Run: headless pygame with SDL's dummy video driver; simulated clock (each Clock.tick advances the game by its frame time, no real sleeping); random seed 0; keys injected as events and as key.get_pressed() state; mouse plan: one left click at the window centre at the start of phase 2, then a move to the lower-right quarter at the start of phase 3.
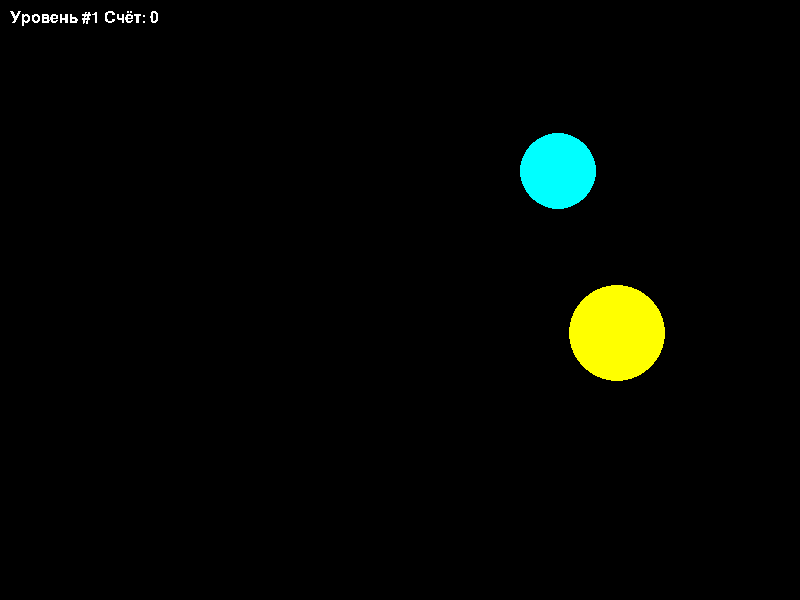
Frame 1 of 4 · flips 1–60 · no input
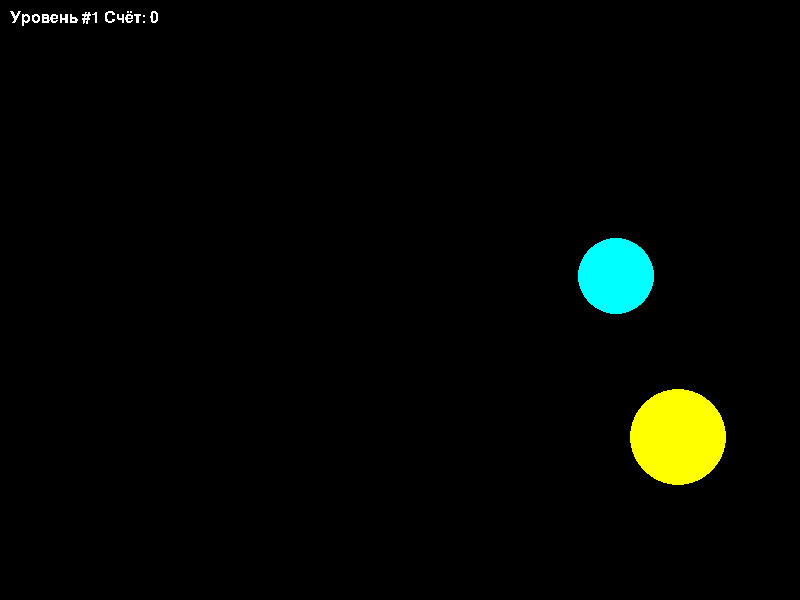
Frame 2 of 4 · flips 61–180 · clicked the window centre · tapped SPACE, RETURN · held RIGHT (→), D
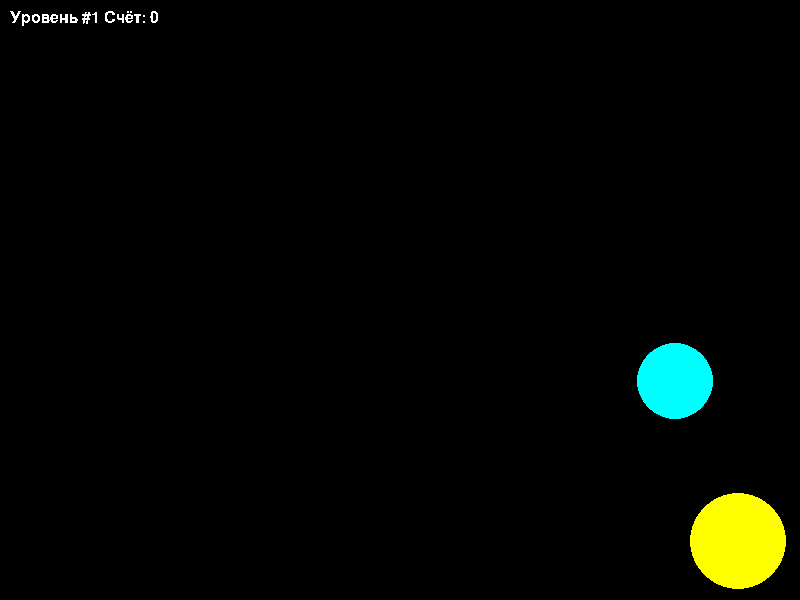
Frame 3 of 4 · flips 181–300 · moved the mouse to the lower-right quarter · held DOWN (↓), S
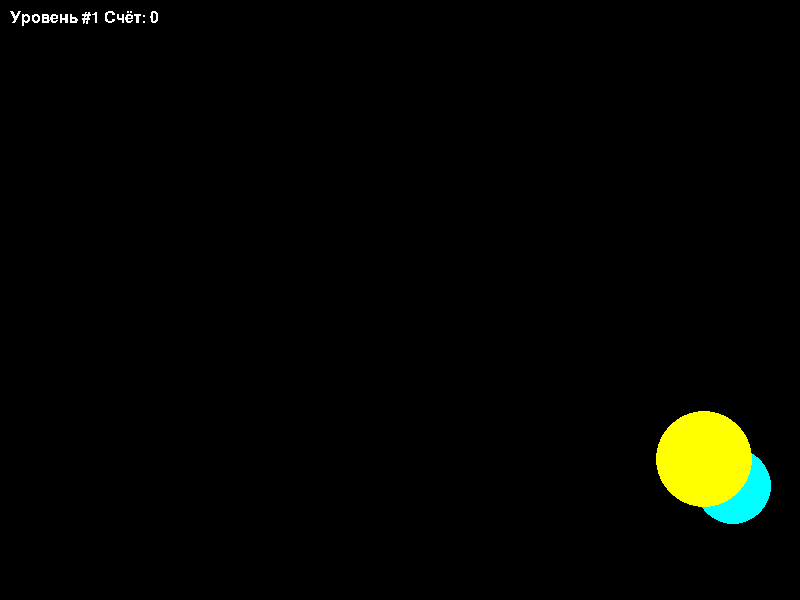
Frame 4 of 4 · flips 301–420 · held LEFT (←), A, UP (↑), W

The pygame program that drew these frames:

import time
from random import randint, uniform
import pygame
from pygame.draw import *


pygame.init()


FPS = 60
screen = pygame.display.set_mode((800, 600))


x, y, r = 0, 0, 1
balls = []
objects = []
score = 0
combo = 1
combo_rect = 1
hits = 0
hits_rect = 0
RED = (255, 0, 0)
BLUE = (0, 0, 255)
YELLOW = (255, 255, 0)
GREEN = (0, 255, 0)
MAGENTA = (255, 0, 255)
CYAN = (0, 255, 255)
BLACK = (0, 0, 0)
WHITE = (255, 255, 255)
COLORS = [BLUE, GREEN, YELLOW, RED, MAGENTA, CYAN, WHITE, WHITE]
LEVEL_START_COUNT = [2, 4, 6, 8, 10]
COMBO_DICT = {3: 2, 5: 3, 7: 5, 9: 10}
COMBO_DICT_RECT = {3: 3, 5: 4, 7: 6, 9: 11}
level = -1
global_speed = -1


class Ball:

    def __init__(self, start_speed, parent):
        self.x = randint(100, 700)
        self.y = randint(100, 500)
        self.r = randint(30, 50)
        self.parent = parent
        self.speed = start_speed
        self.color = COLORS[randint(1, 5)]
        self.speed_x = uniform(0, start_speed)
        self.speed_y = (self.speed ** 2 - self.speed_x ** 2) ** 0.5
        circle(screen, self.color, (self.x, self.y), self.r)

    """функция перемещения шарика"""
    def move(self):
        if self.x + self.r > 800:
            self.speed_x = -self.speed_x
            self.x += (self.r - abs(self.x - 800)) * self.speed_x / abs(self.speed_x)
        if self.x - self.r < 0:
            self.speed_x = -self.speed_x
            self.x += (self.r - abs(self.x)) * self.speed_x / abs(self.speed_x)
        if self.y + self.r > 600:
            self.speed_y = -self.speed_y
            self.y += (self.r - abs(self.y - 600)) * self.speed_y / abs(self.speed_y)
        if self.y - self.r < 0:
            self.speed_y = -self.speed_y
            self.y += (self.r - abs(self.y)) * self.speed_y / abs(self.speed_y)
        if level >= 1:
            for i in objects:
                if type(i) == Ball:
                    if (i.r + self.r - self.parent.distance(i.x, i.y, self.x, self.y)) >= 0 and \
                            (self.parent.distance(i.x, i.y, self.x + i.speed_x, self.y + i.speed_y) >
                             self.parent.distance(i.x, i.y, self.x, self.y)):
                        self.speed_x, i.speed_x = i.speed_x, self.speed_x
                        self.speed_y, i.speed_y = i.speed_y, self.speed_y
        self.x += self.speed_x  
        self.y += self.speed_y
        circle(screen, self.color, (self.x, self.y), self.r)
    
    """проверка на клик по шарику"""
    def check(self, xc, yc):
        if (xc - self.x) ** 2 + (yc - self.y) ** 2 < self.r ** 2:
            return True
        else:
            return False


class Wd:

    def new_objects(self, mode):
        if mode == 1:
            objects.append(Ball(global_speed, self))

    @staticmethod
    def distance(x1, y1, x2, y2):
        dist = ((x1 - x2) ** 2 + (y1 - y2) ** 2) ** 0.5
        return dist

    def distance_decreasing(self, ball, rect):
        dist_before = self.distance(ball.x, ball.y, (rect.x + rect.width)//2, (rect.y + rect.height)//2)
        dist_after = self.distance(ball.x - ball.speed_x, ball.y - ball.speed_y, (rect.next_x + rect.width)//2, (rect.next_y + rect.height)//2)
        if dist_after < dist_before:
            return True
        else:
            return False

    """перемещение всех шариков массива"""
    @staticmethod
    def move_all():
        for o in objects:
            o.move()

    @staticmethod
    def in_rect(rect, ball, dirx, diry):
        if rect.x < ball.x + dirx * ball.r < rect.x + rect.width:
            if rect.y < ball.y + diry * ball.r < rect.y + rect.height:
                if not (rect.next_x < ball.x + dirx * ball.r + ball.speed_x < rect.next_x + rect.width):
                    if not (rect.next_y < ball.y + diry * ball.r + ball.speed_y < rect.next_y + rect.height):
                        return True
        return False

    @staticmethod
    def vertices_in_circle(ball, xr, yr, width, height):
        if ball.check(xr, yr) or ball.check(xr + width, yr) or \
                ball.check(xr, yr + height) or ball.check(xr+width, yr + height):
            return True
        else:
            return False

    def check_all(self, xc, yc):
        global hits, hits_rect, combo, combo_rect
        for o in objects:
            if o.check(xc, yc):  
                if type(o) == Ball:
                    hits += 1
                    
                objects.remove(o)
                if len(objects) <= final_count - 1:
                    if len(objects) == final_count - 1:
                        self.new_objects(randint(0, 1))
                    else:
                        self.new_objects(randint(0, 1))
                        self.new_objects(randint(0, 1))
                if type(o) == Ball:
                    return 1     
        hits = 0

    @staticmethod
    def win(mode):
        global score
        if mode == 1:
            balls.clear()
            win_font = pygame.font.SysFont('None', 32)
            text_win = win_font.render(f"Вы выиграли! Ваш счёт {score}", False, (0, 0, 255))
            screen.blit(text_win, (350, 300))
        elif mode == -1:
            balls.clear()
            fail_font = pygame.font.SysFont('None', 32)
            text_fail = fail_font.render(f"Вы проиграли! Ваш счёт {score}", False, (255, 0, 0))
            screen.blit(text_fail, (350, 300))
        
    @staticmethod
    def click(ev):
        print(ev.pos)

    @staticmethod
    def blit_text():
        font = pygame.font.SysFont('None', 24)
        text_score = font.render(f"Уровень #{level + 1} Счёт: {score}",False, (255, 255, 255))
        screen.blit(text_score, (10, 10))

    @staticmethod
    def find_angle(x1, y1, x2, y2, speed):
        cos = (x1 * x2 + y1 * y2) / speed ** 2
        return cos

    @staticmethod
    def load_level():
        global level, global_speed, start_count, final_count, win_flag, new_level
        if level < 4:
            level += 1
            global_speed += 2
            start_count = LEVEL_START_COUNT[level]
            final_count = (start_count + 2 * (start_count + start_count))
        elif level == 4:
            win_flag = 1
        for _ in range(start_count):
            MainWindow.new_objects(randint(0, 1))
        new_level = False


MainWindow = Wd()


pygame.display.update()
clock = pygame.time.Clock()
finished = False
new_level = True
win_flag = 0
start_count = LEVEL_START_COUNT[level]
final_count = (start_count + 2 * (start_count + start_count))
last_click_time = time.time()


while not finished:
    if win_flag == 0:
        if new_level:
            MainWindow.load_level()
        clock.tick(FPS)
        for event in pygame.event.get():
            if event.type == pygame.QUIT:
                finished = True
            if event.type == pygame.MOUSEBUTTONDOWN:
                MainWindow.click(event)
                response = MainWindow.check_all(event.pos[0], event.pos[1])
                if response == 2:
                    last_click_time = time.time()
                    score += combo_rect
                    if score >= final_count:
                        new_level = True
                        objects.clear()
                elif response == 1:
                    last_click_time = time.time()
                    score += combo
                    if score >= final_count:
                        new_level = True
                        objects.clear()
        MainWindow.blit_text()
        MainWindow.move_all()

    if win_flag != 0:
        for event in pygame.event.get():
            if event.type == pygame.QUIT:
                finished = True
        MainWindow.win(win_flag)

    pygame.display.update()
    screen.fill(BLACK)


pygame.quit()
